pico-8 play session: hold ← + tap ❎

[t = 1 s] hold ← ~1s, tap ❎ ~2×
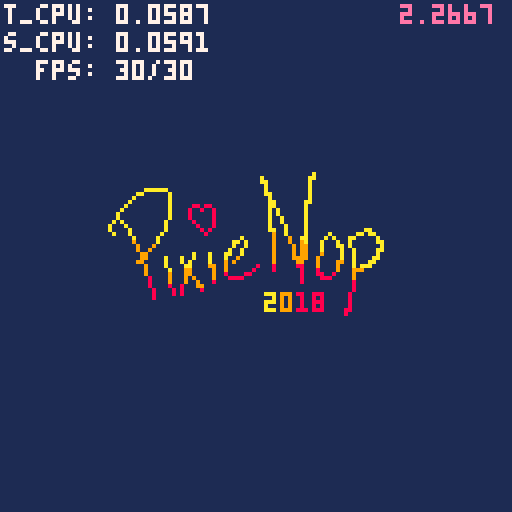
[t = 2 s] hold ← ~2s, tap ❎ ~4×
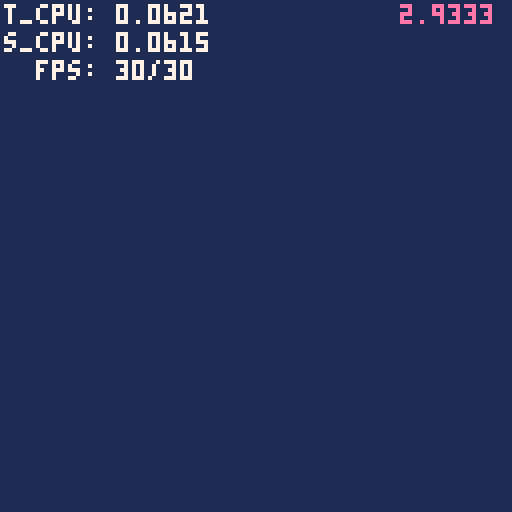
[t = 4 s] hold ← ~4s, tap ❎ ~7×
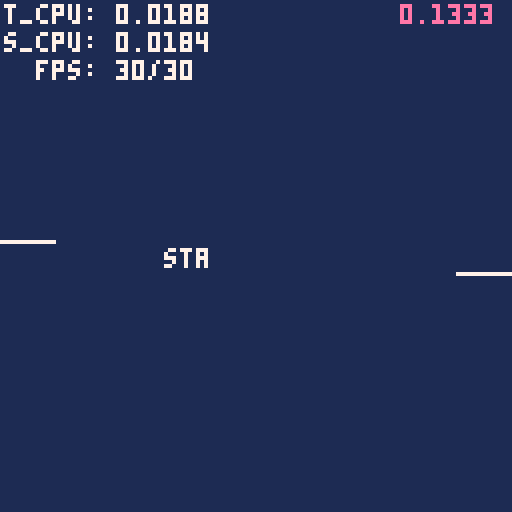
[t = 6 s] hold ← ~6s, tap ❎ ~10×
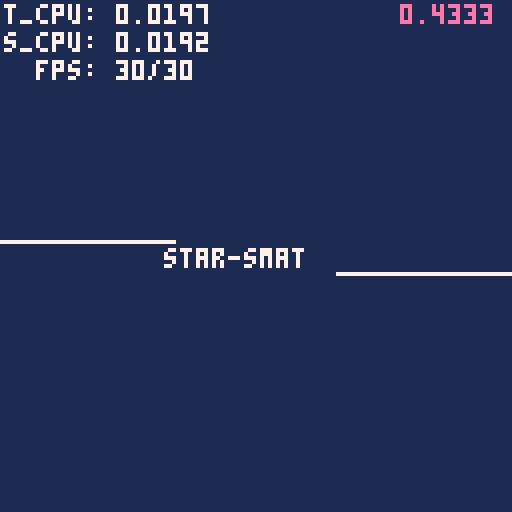
[t = 8 s] hold ← ~8s, tap ❎ ~14×
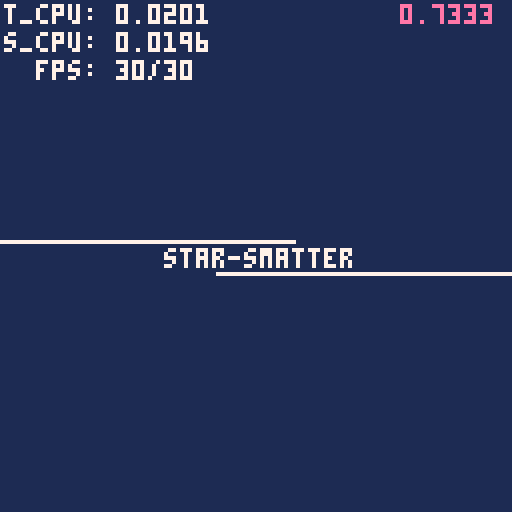

pico-8 cartridge
version 16
__lua__
-- star-smatter
-- pixienop (daniel oaks) 2018
scene = "0"
scene_just_entered = true
scene_start_time = 0
base_time = 0
show_debug = false

scene_list = {
		--"cls",
		
		"intro-pixienop",
		"intro-starsmatter",
		"intro-black",
		"intro-popin",
		"intro-popin-fadeout",
		"effect-bars",
		"effect-plasma",
		--plasma *of the rainbow's colours*? :ooo
		"effect-tunnel",
  "outro-planet",

		-- static before the restart
		"effect-screen-static",
}
-- here, we input times in a relative way,
-- but _init turns them into absolutes.
--
-- todo(dan): should we do this with ms to
-- prevent floating point scene/music desyncs?
scene_end_time = {}
scene_end_rtime = {}
scene_end_rtime["cls"] = 0.1
scene_end_rtime["intro-pixienop"] = 3.15
scene_end_rtime["intro-starsmatter"] = 3.2
scene_end_rtime["intro-black"] = 1
scene_end_rtime["intro-popin"] = 15.5
scene_end_rtime["intro-popin-fadeout"] = 1
scene_end_rtime["effect-bars"] = 36.5
scene_end_rtime["effect-plasma"] = 13.35
scene_end_rtime["effect-tunnel"] = 25.05
scene_end_rtime["outro-planet"] = 26.2
scene_end_rtime["effect-screen-static"] = 1.5


-- effect vars
outro_explosions_played = false

stars = {}

star_colours = {
		7, 7, 6, 6, 5,
		9, 10, 14, 13, 15,
}

charging_sprites = {
		204, 233, 236
}

plasma_rb_delay = 3
plasma_colours = {
		--1, 2, 8, 14, 4, 3, 1
		2, 1, 1, 1, 2, 1, 3, 3
}

rb_width = 3
rb_width_mod = rb_width / -2 -- helps centre things
rb_phase = 0.04
rb_current_sync = 0
rb_rainbow_pattern = {
		8,9,10,11,3,12,2,14,
		--8,9,10,3,1,2,14,
}

stxt_start_time = 99999
stxt_start_delay = 23
stxt_text = "star-smatter, my first demo!  hope you like it!  greetz to rez, razor1911, 4mat, flt, conspiracy, y'all are awesome and got me into this!  now back to the effects!"
stxt_start_x = 128 -- will depend on trig used
stxt_char_width = 4
stxt_x = 0
stxt_y = 110
stxt_speed = 2
stxt_amplitude = 2
stxt_phase = 0.06
stxt_colors = {
		--8, 14, 12, 3,
		--8,9,10,11,3,12,13,2,14,
		--8,9,10,3,12,2,14,
		8,9,10,3,12,14,
}

tun_speed = 0.3
tun_radius = 90
tun_smallest_radius_count = 1.2
tun_step_phase = 0.25
tun_step_speed = 0.1
tun_z_frames = 16
tun_angles_around = 30

-- because of how we canculate
-- the z, frames and step speed
-- factor into the step phase,
-- so must multiply into the
-- original one above \o/
tun_2_smallest_radius_count = 1.2
tun_2_step_speed = 0.05
tun_2_z_frames = 32
tun_2_colors = {
		8,9,10,11,3,12,2,14,
}
tun_2_angles_around = #tun_2_colors
tun_2_angle_mod = 0
tun_2_angle_mod_phase = 0.005

-- working vars
tprint_current_i = {} -- default is 0 so it prints on first char

-- demotime returns the current time,
-- fixed for demo replays and such :)
function demotime()
		return time() - base_time
end

function scenetime()
		return demotime() - scene_start_time
end

function _init()
		print("initializing")
		
		-- set initial scene
		scene = scene_list[1]
		
		-- make proper scene end times
		local stime = 0
		for i=1, #scene_list do
				local sname = scene_list[i]
				stime += scene_end_rtime[sname]
				scene_end_time[sname] = stime
		end
		
		base_time = time()
end

function _update()
		if btnp(4) then
				show_debug = not show_debug
		end

		if scene_end_time[scene] < demotime() then
				scene_just_entered = true
				for i=1, #scene_list do
						if scene_list[i] == scene then
								if i == #scene_list then
										-- restart the demo
										scene = scene_list[1]
										base_time = time()
								else
										scene = scene_list[i+1]
								end
								break
						end
				end
		end
		
		rb_current_sync += 0.0015
		if 1 < rb_current_sync then
				rb_current_sync -= 1
		end

		tun_2_angle_mod += tun_2_angle_mod_phase
		if 1 < tun_2_angle_mod then
				tun_2_angle_mod -= 1
		end
		
		stxt_x -= stxt_speed
end

function _draw()
--		print("scene " .. scene .. " - time " .. demotime())

		-- update scene start time
		if scene_just_entered then
				scene_start_time = demotime()
		end
		local st = scenetime()
		local dt = demotime()

		-- draw scene details
		if scene == "cls" then
				-- normally just for testing
				cls()
				outro_explosions_played = false
		elseif scene == "intro-pixienop" then
				if scene_just_entered then
						music(-1)
						sfx(1)
				end
				outro_explosions_played = false
		
				cls()
				color(1)
				rectfill(0, 0, 128, 128)

				-- draw the logo grey first
				pal()
				pal(10, 6)
				pal(9, 6)
				pal(8, 5)
				spr(176, 25, 39, 9, 5)
				
				color(7)
				pal()
				
				local tstate = st
				if st < 0.25 then
						tstate = 0
				elseif st < 1.35 then
						tstate *= 11
						tstate = flr(tstate)
						while 3 < tstate do
								tstate -= 3
						end
				else
						tstate = 4
				end
				
				if tstate == 0 then
						palt(8, true)
						palt(9, true)
						palt(10, true)
				elseif tstate == 1 then
						palt(8, true)
						palt(10, true)
				elseif tstate == 2 then
						palt(8, true)
						palt(9, true)
				elseif tstate == 3 then
						palt(9, true)
						palt(10, true)
				end
				spr(176, 25, 39, 9, 5)

				if st < 0.5 or 2.3 < st then
						pal()
						color(1)
						local stf = st
						local fp = 0b0
						if st < 0.5 then
  						fp = 0b0000000000000000
  						while 0.02 < stf do
  								fp = shl(fp, 1)
  								fp += 0b1
  								stf -= 0.02
  						end
  				elseif 2.15 < st then
  						fp = 0b1111111111111111
  						while 2.15 < stf do
  								fp = shl(fp, 1)
  								stf -= 0.035
  						end
  				end
						fillp(fp + 0b0.1)
						rectfill(0, 40, 128, 80)
						fillp()
				end
		elseif scene == "intro-starsmatter" then
				if scene_just_entered then
						music(1)
				end
				
				cls()
				color(1)
				rectfill(0, 0, 128, 128)
				
				if 128 < st*100 then				
						color(0)
						rectfill(0, 61 - min(st*100-128, 128)*0.85, 128, 67 + min(st*100-128, 128)*0.85)

  				color(1)
  				rectfill(0, 61, 128, 67)
				end
				
				color(7)
				rectfill(0, 60, min(st*100, 128), 60)
				rectfill(128 - min(st*100, 128), 68, 128, 68)
				
				tprint("star-smatter", scene_start_time, demotime(), 0.05, nil, 41, 62)
				if 1.3 < st then
						--tprint("a smol pico-8 demo", scene_start_time+1.3, demotime(), 0.05, nil, 29, 71)
						-- use smol font mentioned on the bbs (thx keiya!)
						tprint("\65 \83\77\79\76 \80\73\67\79-8 \68\69\77\79", scene_start_time+1.3, demotime(), 0.05, nil, 29, 71)
				end
		elseif scene == "intro-black" then
  		color(0)
  		rectfill(0, 128, 128, 128 - min(st*100, 128))
		elseif scene == "intro-popin" then
				local scroll_in = 128 - min(st*100, 128)
		
				-- dodgy sky -- to make betr latr
  		color(1)
  		rectfill(0, 128, 128, 128 - min(st*100, 128))
  		
  		-- draw stars
  		if scene_just_entered then
  				for i = 1, 80 do
  						local star = {}
  						star.x = flr(rnd() * 128)
  						star.y = flr(rnd() * 128)
  						star.life = flr(rnd() * 120)
  						star.colour = flr(rnd() * (#star_colours - 1)) + 1
  						star.big = 0.95 < rnd()
  						if (4 < star.y and star.y < 56) or (73 < star.y and star.y < 100) then
				  				add(stars, star)
				  		end
  				end
  		end
  		
  		for i = 1, #stars, 1 do
  				local star = stars[i]
  				
  				-- do here instead of update just because
  				-- putting it in update will affect all frames
  				-- and meh
  				star.life -= 1
  				if star.life < -30 then
  						star.life = flr(rnd() * 120)
  				end
  				stars[i].life = star.life
  
  				if 0 < star.life then
  						pal(7, star_colours[star.colour])
  						local star_sprite = 201
  						if star.big then
  								if 90 < star.life then
  										star_sprite = 203
  								elseif 35 < star.life then
  										star_sprite = 202
  								end
		    		end
		    		spr(star_sprite, star.x, star.y + scroll_in)
    		end
  		end
  		pal()
				
				-- draw clouds
				--todo: break cloud apart on lazer shootin'
				
				-- draw lazer
				if 14.7 < st then
						for i = 1, #rb_rainbow_pattern, 1 do
								color(rb_rainbow_pattern[i])
								local x1 = 58 + ((i-1)*1)
								local laz_height = 0
								if 14.7 < st and st < 15.1 then
										laz_height = max(0, 105-230*(0.5+cos((st-14.7)*0.7)*-0.5)+cos(i/(#rb_rainbow_pattern+1))*4)
								end
								rectfill(x1, laz_height, x1, 128)
						end
  		end
				
				-- draw charge-up
				if 14.65 < st then
						spr(218, 53, 97, 2, 1)
						spr(218, 55, 97, 2, 1)
						spr(218, 54, 97, 2, 1)
				elseif 11.5 < st then
						local base_sprite = charging_sprites[flr(sin(st*1.7)*1.4+2.4)]
						spr(base_sprite, 50, 94, 3, 2)
				elseif 11.3 < st then
						spr(218, 54, 95, 2, 1)
				elseif 11 < st then
						spr(217, 58, 95)
				end
				
				-- draw the lazar shooter
				pal(1, 6)
				pal(4, 5)
				pal(2, 0)
				color(13)
				spr(153, 38, 97 + 50 - 50 * min(st * 0.1, 1), 6, 3)
				pal()
				
				-- draw mountains
				local mountain_shake = 0
				if 6.5 < st and st < 10.2 then
						mountain_shake = max(min(1, sin(st*0.65)*2.5), -1)
				end
				spr(96, 0 + mountain_shake, 104 + scroll_in, 16, 3)

				-- draw buildings
				pal(4, 0)
				local building_shake = 0
				if 6.6 < st and st < 10.3 then
						building_shake = max(min(1, cos(st*0.9)*1.6), -1)
				end
  		spr(144, 0+building_shake, 112 + scroll_in, 8, 2)
  		spr(144, 64+building_shake, 112 + scroll_in, 8, 2)
  		pal()
  		
				color(7)
				if 14.7 < st then
						-- do nothing
				elseif 14.5 < st then
						color(5)
						print("project star-smatter.", 20, 62)
						print("our last hope.", 20, 68)
				elseif 8.75 < st then
						print("project star-smatter.", 20, 62)
						tprint("our last hope.", scene_start_time+8.75, demotime(), 0.1, nil, 20, 68)
				elseif 6.75 < st then
						tprint("project star-smatter.", scene_start_time+6.75, demotime(), 0.075, nil, 20, 62)
				elseif 4.7 < st then
						print("we all knew that this", 20, 62)
						print("day would come...", 20, 68)
				elseif 3.6 < st then
						print("we all knew that this", 20, 62)
						tprint("day would come...", scene_start_time+3.6, demotime(), 0.05, nil, 20, 68)
  		elseif 2.5 < st then
						tprint("we all knew that this", scene_start_time+2.5, demotime(), 0.05, nil, 20, 62)
  		end
		elseif scene == "intro-popin-fadeout" then
  		color(0)
  		rectfill(0, 128, 128, 128 - min(st*600, 128))
  elseif scene == "effect-bars" then
  		if scene_just_entered then
  				stxt_start_time = demotime() + stxt_start_delay
  				stxt_first_frame_this_add = true
  		end
  
  		-- draw bg
  		color(1)
  		rectfill(0, 0, 127, 127)

  		-- draw stars
  		if scene_just_entered then
  				stars = {}
  				for i = 1, 60 do
  						local star = {}
  						star.x = flr(rnd() * 128)
  						star.y = flr(rnd() * 128)
  						star.z = 0.85 < rnd()
  						star.life = flr(rnd() * 120)
  						star.colour = flr(rnd() * (#star_colours - 1)) + 1
  						star.big = 0.95 < rnd()
  						add(stars, star)
  				end
  		end
  		
  		for i = 1, #stars, 1 do
  				local star = stars[i]
  				
  				-- do here instead of update just because
  				-- putting it in update will affect all frames
  				-- and meh
  				star.life -= 1
  				if star.life < -30 then
  						star.life = flr(rnd() * 120)
  				end
  				stars[i].life = star.life
  				
  				star.y += 20 * rnd()
  				if 131 < star.y then
  						star.y = 0 - 3
  						star.x = rnd() * 128
		  				stars[i].x = star.x
  						star.z = 0.85 < rnd()
		  				stars[i].z = star.z
  						star.colour = flr(rnd() * (#star_colours - 1)) + 1
		  				stars[i].colour = star.colour
  						star.big = 0.95 < rnd()
		  				stars[i].big = star.big
  				end
  				stars[i].y = star.y
  
  				if not star.z then
    				if 0 < star.life then
    						pal(7, star_colours[star.colour])
    						local star_sprite = 201
    						if star.big then
    								if 90 < star.life then
    										star_sprite = 203
    								elseif 35 < star.life then
    										star_sprite = 202
    								end
  		    		end
  		    		spr(star_sprite, star.x, star.y)
      		end
      end
  		end
  		pal()
  		
  		-- draw rasterbars
  		local pattern_width = 24
  		local pattern_width_mod = 10
  		local pattern_height = 42 - max(0, 100-st*55)
  		local pattern_height_mod = 10
  		local pattern_height_perspective = 10
  		local rb_swirl_phase = 0 -- doesn't work right, lol
  		local pattern_vase_width = 10
  		local pattern_vase_phase = sin(st*0.1)*0.005
  		pattern_vase_phase *= min(1, max(0, st*0.25 - 3))

				-- really messes up the vase pattern after a while~
  		local extra_phase = min(20, max(1, st*0.45 - 8))
  		extra_phase *= min(1, max(0, 20 - st*0.45))
  		if extra_phase < 1 then
		  		pattern_vase_phase *= extra_phase
		  end
  		
  		for i = 1, #rb_rainbow_pattern, 1 do
    		--local x1 = 128/2 + flr(cos((st / 2)-(rb_phase*i))*pattern_width)
    		local y1 = pattern_height+cos((st / 2)+0.25-(rb_phase*i))*pattern_height_perspective+sin((st*0.5)+(i*rb_current_sync))*pattern_height_mod
    		if flr(((st-(rb_phase*i)) + 0.5) % 2) == 1 then
      		color(rb_rainbow_pattern[i])
      		--rectfill(x1+rb_width_mod, y1, x1+rb_width+rb_width_mod, 128)
      		for y2 = 128, y1, -1 do
      				local x2 = 128/2 + flr(cos((st / 2)-(rb_phase*i)+sin(y2*rb_swirl_phase))*pattern_width+((sin(cos((st / 2)-(rb_phase*i))*y2*pattern_vase_phase))*pattern_vase_width))
      				rectfill(x2+rb_width_mod, y2, x2+rb_width+rb_width_mod, y2)
      		end
      end
  		end
  
  		for i = #rb_rainbow_pattern, 1, -1 do
    		--local x1 = 128/2 + flr(cos((st / 2)-(rb_phase*i))*pattern_width)
    		local y1 = pattern_height+cos((st / 2)+0.25-(rb_phase*i))*pattern_height_perspective+sin((st*0.5)+(i*rb_current_sync))*pattern_height_mod
    		if flr(((st-(rb_phase*i)) + 0.5) % 2) == 0 then
      		color(rb_rainbow_pattern[i])
      		--rectfill(x1+rb_width_mod, y1, x1+rb_width+rb_width_mod, 128)
      		for y2 = 128, y1, -1 do
      				local x2 = 128/2 + flr(cos((st / 2)-(rb_phase*i)+sin(y2*rb_swirl_phase))*pattern_width+((sin(cos((st / 2)-(rb_phase*i))*y2*pattern_vase_phase))*pattern_vase_width))
      				rectfill(x2+rb_width_mod, y2, x2+rb_width+rb_width_mod, y2)
      		end
      end
  		end
  		
  		-- draw top stars
  		for i = 1, #stars, 1 do
  				if stars[i].z then
		  				local star = stars[i]
		  				
    				if 0 < star.life then
    						pal(7, star_colours[star.colour])
    						local star_sprite = 201
    						if star.big then
    								if 90 < star.life then
    										star_sprite = 203
    								elseif 35 < star.life then
    										star_sprite = 202
    								end
  		    		end
  		    		spr(star_sprite, star.x, star.y)
      		end
		  		end
		  end
		  pal()
		  
		  -- draw scroller
		  if stxt_start_time < dt then
		  		if stxt_first_frame_this_add then
		  				stxt_x = stxt_start_x
		  				stxt_first_frame_this_add = false
		  		end
		  
		  		-- restart text scrolling
    		local x_add = 0
    		--while stxt_x + stxt_char_width * (#stxt_text + 1) + x_add < 0 do
    		--		x_add += stxt_start_x + stxt_char_width * (#stxt_text + 1)
    		--end
		  
    		local c = 1 -- colour
    		local char = ""
    		local x = 0
    		local y = 0
    		local scrolltime = dt - stxt_start_time
    		for i = 1, #stxt_text, 1 do
    				char = sub(stxt_text, i, i)
    				x = (stxt_x + stxt_char_width*i) + x_add
    				y = stxt_y + sin(scrolltime + i * stxt_phase) * stxt_amplitude
    				
    				-- draw outline
    				color(0)
    				for xmod = -1, 1, 1 do
		    				for ymod = -1, 1, 1 do
				    				print(char, x+xmod, y+ymod)
				    		end
				    end
   
   					-- draw char
    				color(stxt_colors[c])
    				print(char, x, y)
    				
    				-- advance colours
    				if char != " " then
      				c += 1
      				if #stxt_colors < c then
      						c = 1
      				end
      		end
    		end


		  end
  		
  		-- draw intro fade-in
  		color(0)
  		rectfill(0, -1, 128, 128 - min(st*600, 129))
  		
  		-- draw outro fade-out
  		rectfill(0, -1, 128, 128 - min((36 - st)*600, 129))
  elseif scene == "effect-plasma" then
  		local sinst = sin(st)

  		-- draw black bg
  		color(0)
  		rectfill(0, 0, 127, 127)

				-- draw plasma
  		local result = 0
  		local colcount = #plasma_colours
  		--fillp(0x8aa2)
  		fillp(0xa5a5+0b0.1)
  		for x = 0, 127, 5 do
  				for y = 0, 127, 5 do
  						--result += sin((y * 0.01) + st * 0.1)
  						--result += sin((sin(x*0.004) + cos(y*0.004)) * st * 0.25)
  						--result += sin((x/127) + (y/256) + st*0.1)
  						--cx = x + 0.5 * sin(st*78)
  						--cy = y + 0.5 * sin(st*4)
  						--result += sin(sqrt(10 * ((cx ^ 2) + (cy ^ 2)) + st * 50.3)*0.005)
  						--if x % 6 == 0 and y % 6 == 0 then
  								result = sin(st+(x+(y*sin((x*0.005)*st*0.7)*0.7))*0.02)
  								result += sin((x * 0.01) + sinst * 0.1)
  								result += cos((x-30*sinst*0.15)*y*sinst*0.00002)
  								result /= 3
  								result = (result*0.5+0.5)*colcount+1
  								result = min(colcount, max(1, flr(result)))
  						
  								--pset(x, y, )
  								color(plasma_colours[result])
  								rectfill(x, y, x+4, y+4)
  						--end
  				end
  		end
  		fillp()

  		
  		-- draw rainbow
  		local max_x = min(127, max(0, flr((st - plasma_rb_delay) * 350)))
  		if 0 < max_x then
    		for x = 0, max_x do
    				local y = sin(x*0.01+st*4)*((sinst*2*0.5+0.5)*4.9)+((sin(st*0.46)*30.9))*(sin(x*0.004)*50/120)+50
    				for i = 1, #rb_rainbow_pattern, 1 do
    						if max_x < 127 then
      						if (i == 1 or i == #rb_rainbow_pattern) and max_x - 4 < x then
      						elseif (i == 2 or i == #rb_rainbow_pattern - 1) and max_x - 2 < x then
      						elseif (i == 3 or i == #rb_rainbow_pattern - 2) and max_x - 1 < x then
      						else
        						pset(x, y+(i-1), rb_rainbow_pattern[i])
        				end
        		else
        				pset(x, y+(i-1), rb_rainbow_pattern[i])
        		end
      		end
    		end
    end

  		-- draw intro fade-in
  		color(0)
  		rectfill(-1, 0, 128 - min(st*600, 129), 128)
  		
  		-- draw outro fade-out
  		rectfill(128, 0, min((12.8 - st)*600, 129), 128)
  elseif scene == "effect-tunnel" then
  		-- bg
  		color(1)
  		rectfill(0, 0, 127, 127)
  		
  	 local tt = st * 0.3
  		
  		-- initial tunnel stars
  		for z = 0, tun_z_frames, 1 do
  				local zmod = z / tun_z_frames
  				tt = (st - z * tun_step_speed) * tun_speed
  		
    		x = sin(tt) * 15.9 + sin(tt*2.4) * 4 + (128/2)
    		y = cos(tt) * 10.9 + cos(tt*5.6+3.7) * 3 + (128/2)
  
  				local starcolor = 7
  				if zmod < 0.15 then
  						starcolor = 0
  				elseif zmod < 0.33 then
  						starcolor = 5
  				elseif zmod < 0.66 then
  						starcolor = 6
  				end
    		color(starcolor)
  
    		local radius_mod = (z+tun_smallest_radius_count) / tun_z_frames
  				local radius = tun_radius * radius_mod
  
  				for angle = 1, tun_angles_around, 1 do
  						angle = (angle / tun_angles_around) + (zmod * tun_step_phase)
  
  						local x_around = x + radius * cos(angle)
  						local y_around = y + radius * sin(angle)
  						
  						pset(x_around, y_around)
  				end
  		end
  
  		-- tunnel strips
  		for z = 0, tun_2_z_frames, 1 do
  				local zmod = z / tun_2_z_frames
  				tt = (st - z * tun_2_step_speed) * tun_speed
  		
    		x = sin(tt) * 15.9 + sin(tt*2.4) * 4 + (128/2)
    		y = cos(tt) * 10.9 + cos(tt*5.6+3.7) * 3 + (128/2)
  
    		local radius_mod = (z+tun_2_smallest_radius_count) / tun_2_z_frames
  				local radius = tun_radius * radius_mod
  
  				for angle = 1, tun_2_angles_around, 1 do
  						local colorig = angle
  						angle = (angle / tun_2_angles_around) + (zmod * tun_step_phase) + tun_2_angle_mod
  
  						local x_around = x + radius * cos(angle)
  						local y_around = y + radius * sin(angle)
  						
  						pset(x_around, y_around, tun_2_colors[colorig])
  				end
  		end

  		-- draw intro fade-in
  		color(0)
  		rectfill(-1, 0, 64 - min(st*400, 65), 128)
  		rectfill(129, 0, 64 + min(st*400, 65), 128)
  		rectfill(0, -1, 128, 64 - min(st*400, 65))
  		rectfill(0, 129, 128, 64 + min(st*400, 65))
  		
  		-- draw outro fade-out
  		local fadeout_secs = 24.8
  		rectfill(129, 0, min((fadeout_secs - st)*400, 128), 128)
  		rectfill(-1, 0, 128 - min((fadeout_secs - st)*400, 129), 128)
  		rectfill(0, 128, 128, min((fadeout_secs - st)*400, 128))
  		rectfill(0, -1, 128, 128 - min((fadeout_secs - st)*400, 129))
  elseif scene == "outro-planet" then
  		-- stop music lol
  		if scene_just_entered then
  				--todo(dan): in-mem pattern replacement instead?
  				-- to keep the exact music place the same lol
  				music(20)
  		end
  
  		-- draw space
  		color(0)
  		rectfill(0, 0, 127, 127)
  		
  		-- draw stars
  		if scene_just_entered then
  				for i = 1, 80 do
  						local star = {}
  						star.x = flr(rnd() * 128)
  						star.y = flr(rnd() * 128)
  						star.life = flr(rnd() * 120)
  						star.colour = flr(rnd() * (#star_colours - 1)) + 1
  						star.big = 0.95 < rnd()
  						if (4 < star.y and star.y < 56) or (73 < star.y and star.y < 100) then
				  				add(stars, star)
				  		end
  				end
  		end
  		
  		for i = 1, #stars, 1 do
  				local star = stars[i]
  				
  				-- do here instead of update just because
  				-- putting it in update will affect all frames
  				-- and meh
  				star.life -= 1
  				if star.life < -30 then
  						star.life = flr(rnd() * 120)
  				end
  				stars[i].life = star.life
  
  				if 0 < star.life then
  						pal(7, star_colours[star.colour])
  						local star_sprite = 201
  						if star.big then
  								if 90 < star.life then
  										star_sprite = 203
  								elseif 35 < star.life then
  										star_sprite = 202
  								end
		    		end
		    		spr(star_sprite, star.x, star.y)
    		end
  		end
  		pal()
  		
  		-- draw planet
  		color(2)
  		circfill(280, 64, 200)
  		
  		clip(78, 0, 128-78, 128)
  		
  		sspr(0, 0, 127, 48, 78, 0)
  		sspr(0, 0, 127, 48, 50, 48)
  		sspr(0, 0, 127, 48, 30, 96, 127, 48, true)

  		color(12)
  		circ(280, 64, 201)
  		circ(280, 64, 202)
  		
  		color(0)
  		for width = 203, 220 do
		  		circ(280, 64, width)
		  end
		  
		  clip()

  		-- draw rainbow lol
  		max_x = min((st - 2)*7.5, 81)
  		
  		local rb_index = 1 + flr(st*5)
  		for x = 0, max_x do
  				y = 64
  				if x % 4 == 2 or x % 4 == 3 then
  						y = 65
  				end
  			
  				rb_index += 1
    		while #rb_rainbow_pattern < rb_index do
    				rb_index -= #rb_rainbow_pattern
    		end	
  			
  				pset(x, y, rb_rainbow_pattern[rb_index])
  		end
  		
  		-- draw asplosions
 			color(7)
 			local start_asp = 12.7
  		if start_asp < st then
  				if not outro_explosions_played then
  						music(-1)
  						sfx(4)
  						outro_explosions_played = true
  				end
  				circfill(81, 64, 5)
  		end
  		if start_asp + 0.8 < st then
  				circfill(81, 64, 25)
  		end
  		if start_asp + 1.8 < st then
  				circfill(81, 64, 40)
  		end
  		if start_asp + 2.8 < st then
  				circfill(81, 64, 66)
  		end
  		if start_asp + 3.8 < st then
  				rectfill(0, 0, 127, 127)
  		end
  		if start_asp + 0.15 < st then
  				circfill(86, 57, 8)
  		end
  		if start_asp + 0.3 < st then
  				circfill(83, 77, 12)
  		end
  		if start_asp + 0.45 < st then
  				circfill(76, 50, 14)
  		end
  		if start_asp + 0.60 < st then
  				circfill(94, 67, 10)
  		end
  		
  		-- draw outro text
  		if start_asp + 5.5 < st then
  				color(0)
						tprint("targets eliminated", scene_start_time+start_asp+5.5, demotime(), 0.05, 5, 28, 62)
  		end
  		if start_asp + 7 < st then
  				if flr(st) % 2 == 0 then
  						color(0)
  						pset(100, 66)
  				end
  		end
  		
  		-- fade-in
				if st < 1 then
						pal()
						color(0)
						local stf = st
						local fp = 0b0
						if st < 1.5 then
  						fp = 0b0000000000000000
  						while 0.07 < stf do
  								fp = shl(fp, 1)
  								fp += 0b1
  								stf -= 0.07
  						end
  				end
						fillp(fp + 0b0.1)
						rectfill(0, 0, 127, 127)
						fillp()
				end
  		
  		-- draw outro fade-out
  		local fadeout_secs = 26
  		rectfill(129, 0, min((fadeout_secs - st)*400, 128), 128)
  		rectfill(-1, 0, 128 - min((fadeout_secs - st)*400, 129), 128)
  		rectfill(0, 128, 128, min((fadeout_secs - st)*400, 128))
  		rectfill(0, -1, 128, 128 - min((fadeout_secs - st)*400, 129))

  elseif scene == "effect-screen-static" then
  		if scene_just_entered then
  				music(40)
  		end

  		cls()
  		for i = 0x6000, 0x7fff, 0x1 do
  				poke(i, band(rnd(0xff), 0x0f))
  		end
		end

		if show_debug then
  		-- print scene time lol
  		color(1)
  		rectfill(99, 0, 128, 6)
  		color(14)
  		print(st, 100, 1)

  		color(7)
  		print("t_cpu: " .. stat(1), 1, 1)
  		print("s_cpu: " .. stat(2), 1, 1+7)
  		print("  fps: " .. stat(7) .. "/" .. stat(8), 1, 1+7+7)
  end

		-- centre line
		--rectfill(63, 0, 64, 128)
		
		-- make sure starting scene marker is disabled
		if scene_just_entered then
				scene_just_entered = false
		end
end

-- typewriter print, takes:
-- - text
-- - started time of printing
-- - current time of printing
-- - per-character delay in secs
-- - per-character sound effect
-- - <other standard print() args>
function tprint(text, start_time, current_time, per_char_delay, per_char_sound, x, y, col)
		_tprint("1", text, start_time, current_time, per_char_delay, per_char_sound, x, y, col)
end
function tprint2(text, start_time, current_time, per_char_delay, per_char_sound, x, y, col)
		_tprint("2", text, start_time, current_time, per_char_delay, per_char_sound, x, y, col)
end

-- 'shard' is a rough way to handle
-- multiple tprints at once
function _tprint(shard, text, start_time, current_time, per_char_delay, per_char_sound, x, y, col)
		if tprint_current_i[shard] == nil then
				tprint_current_i[shard] = 0
		end

		far_i = 1
		for i=1, #text do
				if start_time + per_char_delay * (i - 1) <= current_time then
						far_i = i
				end
		end
		if tprint_current_i[shard] != far_i then
				tprint_current_i[shard] = far_i
				-- skip spaces
				if sub(text, far_i, far_i) != " " then
  				if per_char_sound != nil then
  						sfx(per_char_sound)
  				end
 		end
		end
		if col != nil then
				print(sub(text, 1, far_i), x, y, col)
		elseif x != nil and y != nil then
				print(sub(text, 1, far_i), x, y)
		else
				print(sub(text, 1, far_i))
		end
end
__gfx__
00001111111111111111111111111111111001111110000000000001111111111111111111111111111111110001111111111111111333000011111111000111
00011111111111111113111111111111100001111100000000000111111111111111111111111111111111111011111111111111111133300011111111110111
00011111111111111133331111111110000001111100000000001111111111111111111111cc1111011111111111111111111111111133330011111111111111
0011111111111111133333333111100000001111110100000001111111111111111111111ccccc11100111111111111111111111111113333101111111111111
01111111111111113333333333000000000011111110000000111111000001111111111111ccccc1111110000111111111111110001111333110111111111111
11111111111111113331133330000000000011111100000001111111100001111111111111ccccc1111100000011111111111110001111131111111111111111
11111111111111333311111111100000000111111000000011111111110001111111111110cccccc111000000000111111111110000111111111111110111111
11111111111113333300000011110000000111100000000111001111111001111111cccccccc1ccc111101111000000000011110000111111111111111011111
1111111111113333300000000011110000000000000000111111111111111111111ccccccccc1ccc111111111100000000001110000111111111111111001111
11111111111133300000000000000000000000000000011111111111111111111111cccccccccccc111111111100000000001111000011111111111111111111
1111111111133330000000000000000000000000000011111111111111111111111111ccccccccc1111111111000001111000100000000111111111111111111
111111111113330000000000000000000000000000011111111111111111111111111ccccccccc11111111111000000111000100000000000001111111111111
1111111111113000000000000000000000000000001111111111111111111111111cccccc0ccc111111111110000000011100000000000000000011111111111
011111111111100000000000000000000000000001111111111111111111111111ccccc0000c0111111111000000000001100010000000000000011111111111
1111111111110000000000000000000000000000011111111111111111111111111ccc0000000111111100000100000001100011000000000000000111111111
1111111111110000000000000000000000000000111111111111111111111111110ccc0000000111111100111100000000100011100000000000000011111111
1111111111110000000000000000000000000001111111111111111111111111cccccc0000001111111111111100000000100011110000000000000011111111
111111111111000000000000000000000000001111111111111111111111111cccccc00000111111111111111110000000000011110000000000000011011111
11111111111000000000000000000000000001111111000001ff111111100000cccc000011110001111111111110000000000111111000000000000000000111
1111111111000000000000000000000000001111111000000ffff111110000000000000011100000111111111110000000000000000011110000000000000011
11101111110000000000000000000000001111111110000000ffff11110000000000000011100000111111110101000000000000000001110000000000000011
111001111100000000000000000000001111111111100000000ffff1110000000000000011110000001111111111000000000000000000111100000000000011
11110111110000000cccccc01111111111111111111100000000ff11111000000000000011111100000001111111100000000000000000011100000000000111
1111111111000000cccccccc11111111111111111111100000000001111100000000000011110000000000111111110000000000000000001110000011111111
111111110000000cccccccccc0111111111111111111100000000001110000000000000111100000000000111111111110000000000000000110000011111111
11111110000000ccc0011cccccc11111111111111111100000000000000000000000001111100000000000011111111111100000000000000000000011111111
01111100000000cccccccccccccc1111111111111111111000000000000000000000111111100000000000011111111111011000000000000000000011111111
11110000000000cccccccccccccccc11111111111111111000000000000000001111111111100000000000011111111111011100000000000000000011111111
110000000000cccccccccccccccccccccc1111111111111100000000000000111111111111100000000000001111111111011110000000000000000011111111
00000000001ccccc1f1110cccccccccccccc11111111111110000000000011111111111111110000000000011111111111011111f00000000000000011111111
000000000111cccffff1100ccccccccccccccc11111111111111111111111111111111111111110001100011311111111101111fff0000000000000011111111
00000000111111fffff110011cccccccccccccc11111111111111111111111111111111111111111111111133311111111011111fff000000000000011111100
0000001111111fffff111011ccccccc11111cc1111111111111111111111111111111111111111111111113333333111110111111fff00000000000011110000
00001111111111ffcc11111ccc1111111111001100000111111111111111111111111111011111111111133333333311111111111fff00000000000111000000
11111111111111cccccc11ccc111111111000000000000111111111111111111111113111000001111111333113331111111111111f000000000000000000000
000011111111111cccccccccc1111111110000000000000111111111111111111111333111110001111133311111111111111111111000000000000000000000
100000011111111111ccccccc1111111100000010111100011011111111111111111131111111111111113111111111111111111111100000000000000000000
10000011111111111111cccc11111111100000011111100011111111111111111111111111111111111111111100111111111111111110000000000000000001
11000011111111111111111111111111100000111111110111111111111111000000000000001111111000111110011100111111111111000000000000000111
11000011111111111111111111111111110000111111111111111111110000000000000000000000010000000000000000111111111111111111111111111011
11100111111111111111111111011111111111111111111111111111000000000000000000000000000000000000000000111111101111111111111111111111
11100111111111111111111110001111111111111111111111111110000000000000000000000000000000000000001100111111000000111111111111111111
11111111110111111111111100111111111111111111111111111100000000000000000000000000000000000000001111111111000000000011111001111111
11111111111111111111111111111111111111111111111111111000000000001111111111000000000000000000011111111111133000000011111101111111
11111111111111111111111111111111111111111111111111110000000000001111111111111010000000000111111111111111333310000011111100111111
11111111111111111111111111111111111111111111111111110000000000000111111111111111111111001111111111111111133333331001111100011111
11111111111111111100111111111111111111111111111111100000001111111111111111111111111111001111101111111111113333333111111110001111
11111111111111111000001111111111111111100000000111000000011111111111111111111111111110011111100001111111111133333311111111001111
00000000000000000000000000000000000000000000000000000000000000000000000000000000000000000000000000000000000000000000000000000000
00000000000000000000000000000000000000000000000000000000000000000000000000000000000000000000000000000000000000000000000000000000
00000000000000000000000000000000000000000000000000000000000000000000000000000000000000000000000000000000000000000000000000000000
00000000000000000000000000000066660000000000000000000000000000000000000000000000000000000000000000000000000000000000000000000000
00000000000000000000000000006666666000000000000000000000000000000000000000000000000000000000000000000000000000000000000000000000
00000000000000000000000666666666666600000000000000000000000000000000000000000000000000000000000000000000000000000000000000000000
00000000000000000000556666656666665660000000000000000000000000000000000000000000000000000000000000000000000000000000000000000000
00000000000000000055555556555555566666660000000000000000000000000000000000000000000000000000000000000000000000000000000000000000
00000000000000005555555555555555556556666000000000000000000000000000000000000000000000000000000000000000000066666000000000000000
00000000000005555555555555555555555555666660000000000000000000000000000000000000000000000000000000000000666666666660000000000000
00000000000555555555555555555555555555566666660000000000000000000000000000000000000000000000000000000066666665566666000000000000
00000000005555555555555555555555555555555666666660000000000000000000000000000000000000000000000000066666665555566666655000000000
00000055555555555555555555555555555555555556665666650000000000000000000000000000000000000000000055566666666666665556665550000000
00055555335555555555555555555555555555555555555555665555000000000000000000000000000000000000055555666555555555555555555555550000
55353333333355555555555555555555555555555555555555555555555000000000000000000000000000000055555556665555556665555555555555555555
33333333333335555555555555333333355555333355555555555555555550000000000000000000000000005555566666555555665555555566566555555555
33333333333333335555553333333333335553333335555555555555555555550000000000000000000005555556655555555555555555555556666555555555
33333333333333333555333333333333355533333335553335533555355555555500000000000000055555555556555555555555555555555555556655555555
33333333333333333333333333355333333333333333533333333333333555555555555000005555555555555555555555555555555555555555555665555555
33333553333333333333333333553333333333333333533333333333333355555555555555555555555555555555555555533333333333355555555555553355
33333333333333333333333335555333333333333333333333333333333335555555555555555555555555333355335555333333333333335533335555533335
33333333333533333333333333333353333333333333333333333333333333355555553333355555555533333333333533333333333333333333333333333333
33333333333333333333333333333333333533333333333333333333333333333333333333333555555333333333333333333333333333333333333333333333
33335533333533333333333333333353333333333333333333555333353333333333333333333355553333333333333333333533333333333333333333333333
00000000000000000000000000000000000000000000000000000000000000000000000000000000000000000000000000000000000000000000000000000000
00000000000000000000000000000000000000000000000000000000000000000000000000000000000000000000000000000000000000000000000000000000
00000000000000000000000000000000000000000000000000000000000000000000000000000000000000000000000000000000000000000000000000000000
00000000000000000000000000000000000000000000000000000000000000000000000000000000000000000000000000000000000000000000000000000000
00000000000444400000000000000000004440000000000000000000000000000000000000000000000000000000000000000000000000000000000000000000
00000000000411400000000000000000044540000000000000000000000000000000000000000000000000000000000000000000000000000000000000000000
00000000000441400000000000000000045540044440444400000000000044400000000001111100000000001111111111111111000000000011111000000000
4444000000004140004440000000000004454004114441144000000000444d400000000001444410000000000144444444444410000000000144441000000000
4554400444444144404d440000000004445544044141111140000000444ddd440000000011111111000000001111111111111111000000001111111100000000
4555444411111111444dd444400044445555544411111111444440044dddddd40000000014222222111111111144442144444411111111112222224100000000
5555555516611661dddddddd44004544566554541111666111414404ddd6dddd0000000012444244444442444444421444444244444442144444422100000000
5666556511111111dddd6ddd54444545555555551611111111115444d6dd6d6d0000000014442444444424444444214444442444444421444444211100000000
5555565511116161d6d6dd6d55555555555665551111116111615555dddddd6d000000001442444344424446444214444442444c444214444442144100000000
5655665511611111dddddd6d56556665555555651161661111115565dd6d66dd000000001421444444244444442144e444244444442444b44421444100000000
5565556511111611d6d6d6dd55565555565555551611116116115565d66ddddd0000000012144444424474644244444442144144424444444244444100000000
5555555511111111dddddddd55555555555555551111111111115555dddddddd0000000011444444244444442444e44421444444244434442444444100000000
0000000000000000000000000000000000000000000000000000000000000000000000001444e442444644424444444214444442444444424444442100000000
00000000000000000000000000000000000000000000000000000000000000000000000014444424444444244444442144444424444444244444424100000000
00000000000000000000000000000000000000000000000000000000000000000000000014444244444442444444421444444244444442444444244100000000
000000000000000000000000000000000000000000000000000000000000000000000000144421444444244c4444214444442444444424444442444100000000
00000000000000000000000000000000000000000000000000000a000000000000000000144214444442444444424444444244444442444444244b4100000000
0000000000000000000000000000000000000000a00000000000aa00000000000000000014214444442444444424444444244444442444444244444100000000
0000000000000000000000000000000000000000aa0000000000a000000000000000000012144444424444444244444442444444424444442444444100000000
00000000000000000000000000000000000000000a0000000000a000000000000000000011444444244444442444444424444444244444424444442100000000
00000000000aaaaaa000000000000000000000000a0000000000a000000000000000000000000000000000000000000000000000000000000000000000000000
000000000aa000000a00000000000000000000000aa000000000a000000000000000000000000000000000000007000000000000000000000000000000000000
00000000a00000000a000000000000000000000000a000000000a000000000000000000000000000000700000007000000000000000000000000000000000000
0000000a000000000a000000000000000000000000aa0000000aa000000000000000000000070000007070000770770000000000007000000000000000000000
000000a0000000000a000008808800000000000000aa0000000a0000000000000000000000000000000700000007000000000070000000000070000000000000
00000a00000000000a000080080080000000000000a0a000000a0000000000000000000000000000000000000007000000000000000700007000007000000000
0000a000000000000a000080000080000000000000a0a000000a0000000000000000000000000000000000000000000000077777777777777777700000000000
0000a000000000000a000080000080000000000000a00a00000a00000000000000000000000000000000000000000000007777aaaaaaaaaaaa77770000000000
000a0a0000000000a0000008000080000000000000a00a00000a0000000000000000000000000000000000000000000000777aaaaaaaaaaaaaa7770000000000
00a000a000000000a0000000800080000000000000a000a0000a0000000000000000000000000000000000000000000000777aaaaaaaaaaaaaa7770000000000
00a0000a00000000a0000000080800000000000000aa00a0000a00000000000000aa000000000000000000000000000000077aaaaaaaaaaaaaa7700000000000
000a000a0000000a000000000080000000000000000900a0000a00000a000000aa0aa00000000000000007777770000000000aaaaaaaaaaaaaa0000000000000
00000000a00000a00000000000000000000a00000009000900aa0000a0a000aa00000a00000000000000777777770000000000aaaaaaaaaaaa00000000000000
00000000900000a000000000000000000aa0a00000090009009a000a000a00a000000aa0000000000000777aa777000000000000000000000000000000000000
000000000900090000000000000000000a00a000000900009099000a000aa0a0000000a000777700000077aaaa77000000000000000000000000000000000000
00000000090090000000000000000000a00a0000000900009099000a0000a00a00000aa0077aa770000007aaaa70000000000000000000000000000000000000
00000000009900000000000a000a000aa00a000000090000909900090000a00a00000a0000000000000000000000000000000000000000000000000000000000
0000000000990000a000a00a000a000a0090000000090000999900900000a00a0000aa0000000000000000000000000000000000000000000000000000000000
0000000009900000a000a0a0000a00090900000000090000099000900009900a000aa00000000000000000000000000000000000000000000000000000000000
0000000000090000a0000aa0000990090000000800080000088000900009000a0aaa000000070000000070000000000000000070000000000007000000000000
00000000000900000a00099000009009000000800008000000800080000900099900000000700000000007000000700000000000000007000000700000000000
00000000000900000900099000009008000088000000000000800088008000090000000000000000000000000000000000000770000700000000000000000000
00000000000080000900090900009000888800000000000000800008880000090000000000077777777777777777700000077777777777777777700000000000
000000000000800009000900900080000000000000000000008000000000000800000000007777aaaaaaaaaaaa777700007777aaaaaaaaaaaa77770000000000
00000000000080000800800099000000000000000000000000000000000000080000000000777aaaaaaaaaaaaaa7770000777aaaaaaaaaaaaaa7770000000000
00000000000008000080800008000000000000000000000000000000000000080000000000777aaaaaaaaaaaaaa7770000777aaaaaaaaaaaaaa7770000000000
00000000000008000080800000000000000000000aaa099908800888000000800000000000077aaaaaaaaaaaaaa7700000077aaaaaaaaaaaaaa7700000000000
0000000000000800000000000000000000000000000a090900800808000000800000000000000aaaaaaaaaaaaaa0000000000aaaaaaaaaaaaaa0000000000000
00000000000000000000000000000000000000000aaa0909008008880000008000000000000000aaaaaaaaaaaa000000000000aaaaaaaaaaaa00000000000000
00000000000000000000000000000000000000000a00090900800808000000800000000000000000000000000000000000000000000000000000000000000000
00000000000000000000000000000000000000000aaa099908880888000008800000000000000000000000000000000000000000000000000000000000000000
00000000000000000000000000000000000000000000000000000000000008000000000000000000000000000000000000000000000000000000000000000000
